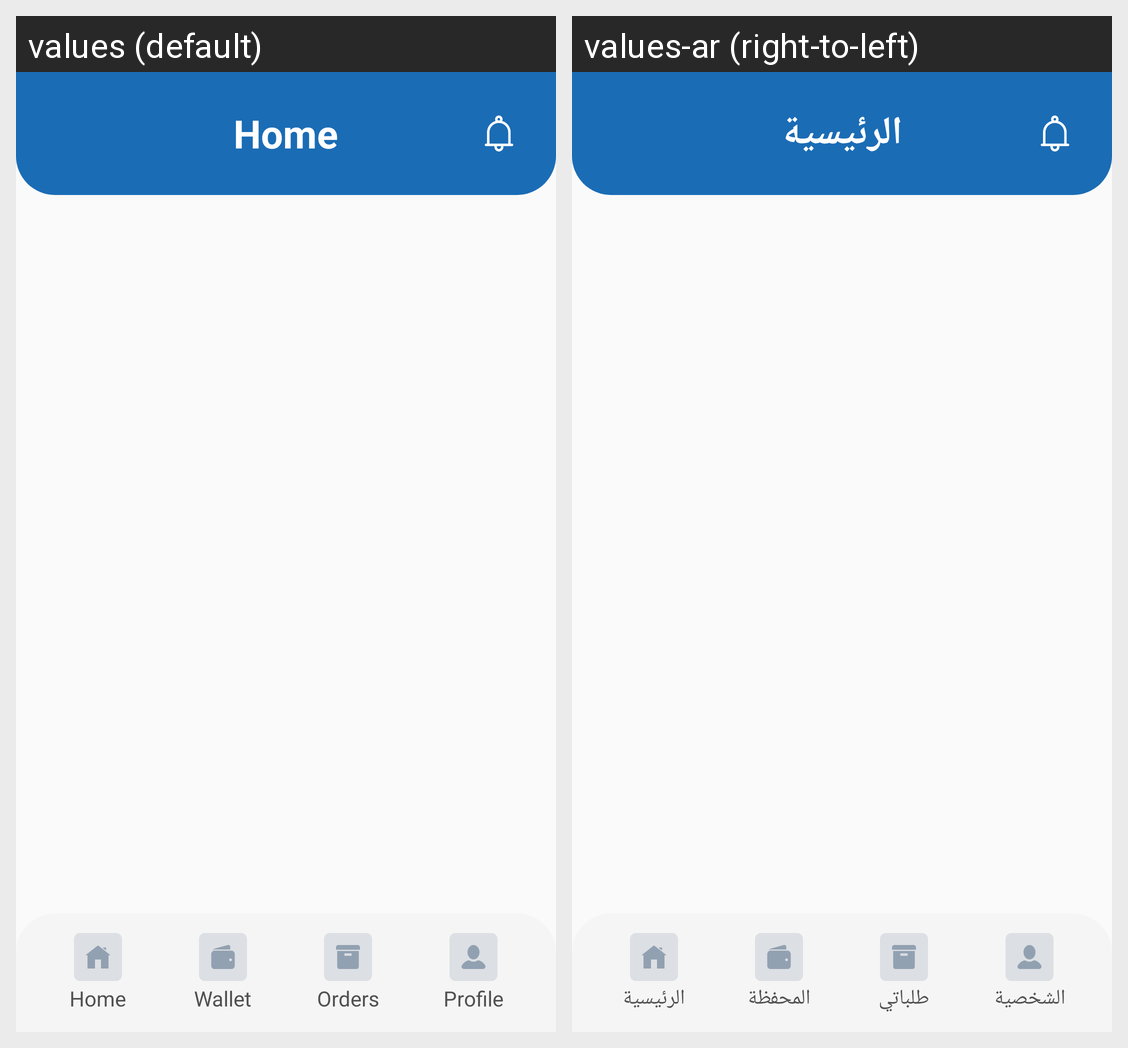

For this localized Android screen grid, give each drawn string resource with its value in every locale shown.
Android screen res/layout/app_bar_main.xml rendered under 2 locales, left to right: values (default), values-ar (right-to-left). Device: Nexus 5 (rendered at 1080×1920; each locale shown at half size, 540×960, under a caption strip naming it); theme AppTheme.
Strings drawn on this screen, with the default value and each locale's value (text and hints the layout hard-codes, and strings that could not be matched under every locale, appear in the picture but are not listed):

home
  values: Home
  values-ar: الرئيسية

wallet
  values: Wallet
  values-ar: المحفظة

orders
  values: Orders
  values-ar: طلباتي

profile
  values: Profile
  values-ar: الشخصية
